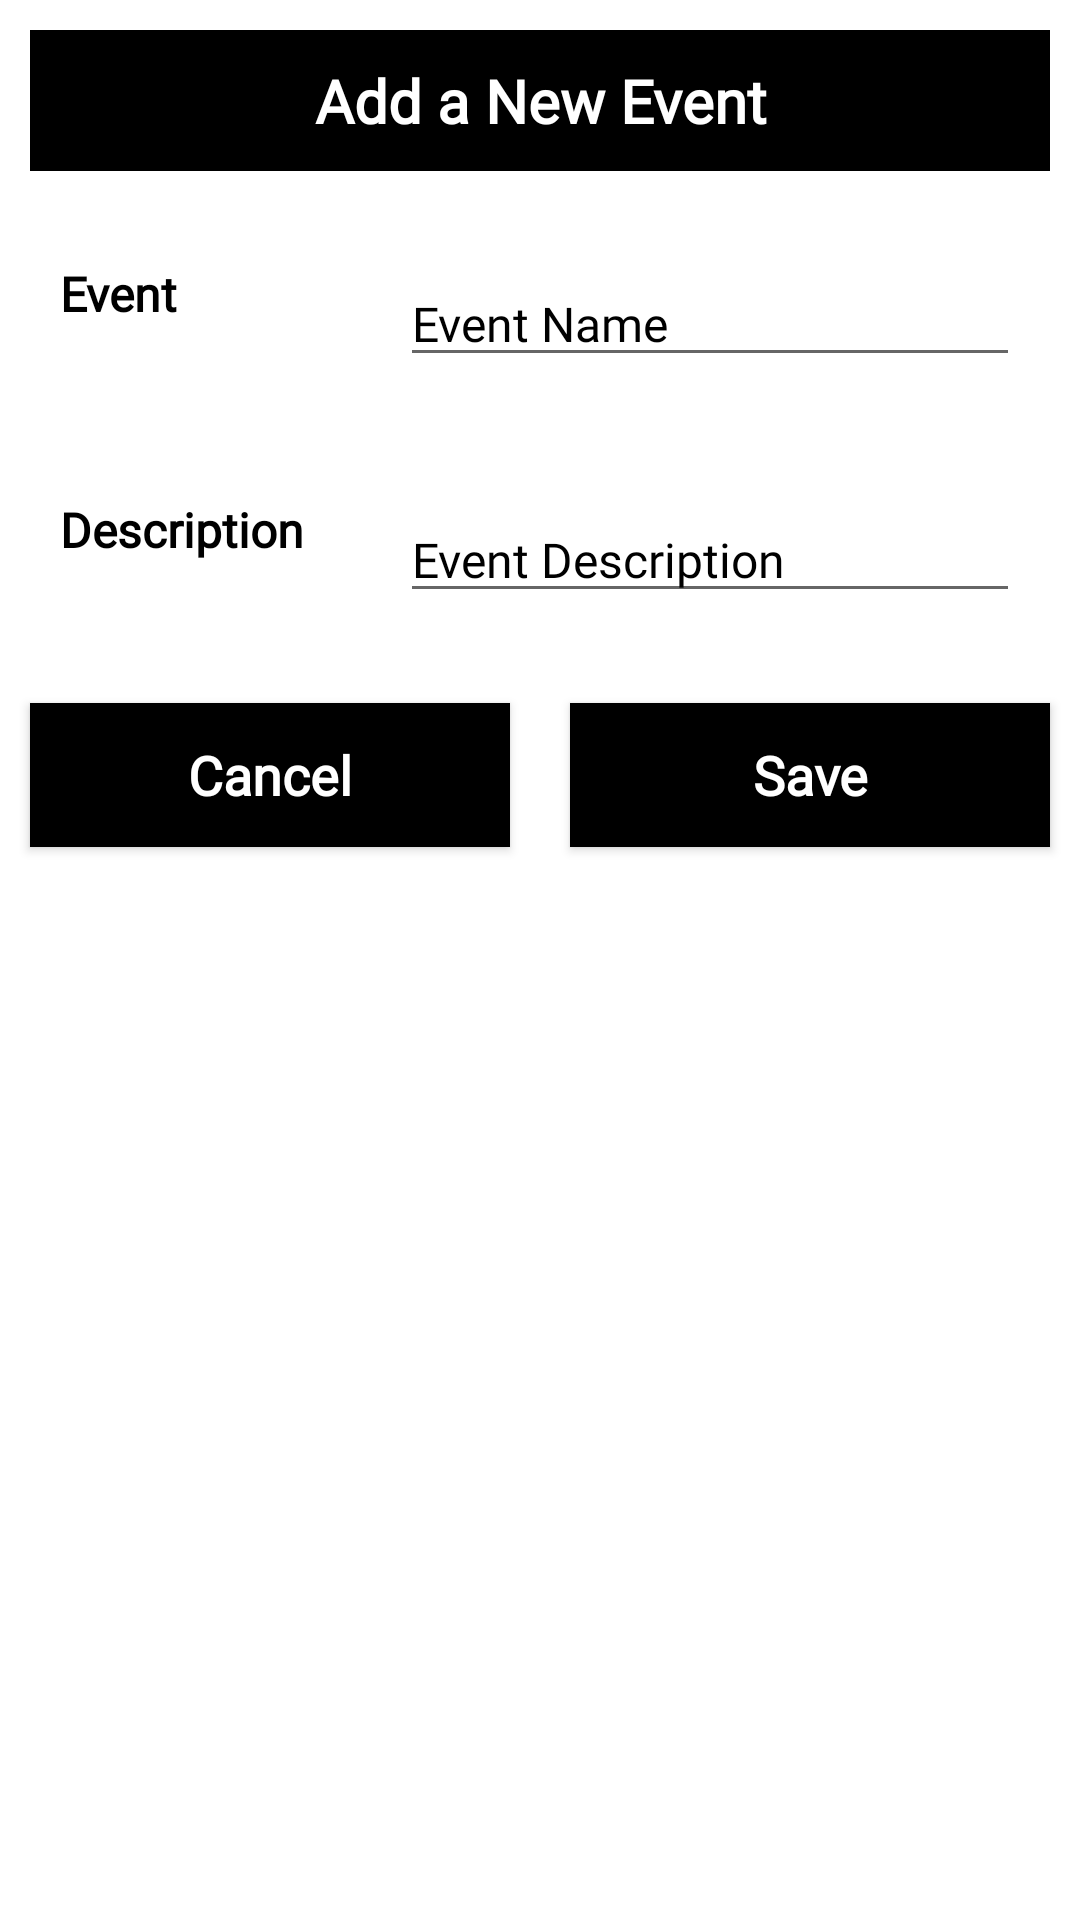

Layout XML and referenced resources for this Android screen:
<!-- AndroidManifest.xml: application theme Theme.MrgsManagementApp -->
<!-- res/layout/input_file_event.xml -->
<?xml version="1.0" encoding="utf-8"?>
<LinearLayout
    xmlns:android="http://schemas.android.com/apk/res/android"
    android:layout_width="match_parent"
    android:layout_height="match_parent"
    android:orientation="vertical">


    <TextView
        android:layout_width="match_parent"
        android:layout_height="wrap_content"
        android:layout_margin="10dp"
        android:text="Add a New Event"
        android:fontFamily="@font/magnilda"
        android:gravity="center"
        android:background="@color/black"
        android:padding="10dp"
        android:textColor="@color/white"
        android:textStyle="bold"
        android:textSize="20sp" />

    <LinearLayout
        android:layout_width="match_parent"
        android:layout_height="wrap_content"
        android:layout_margin="10dp"
        android:orientation="horizontal"
        android:baselineAligned="false">

        <RelativeLayout
            android:layout_width="0dp"
            android:layout_height="wrap_content"
            android:layout_weight="2">

            <TextView
                android:layout_width="match_parent"
                android:layout_height="wrap_content"
                android:text="Event"
                android:fontFamily="@font/playfair_display_bold"
                android:textStyle="bold"
                android:textColor="@color/black"
                android:textSize="16sp"
                android:layout_margin="10dp"/>

        </RelativeLayout>

        <RelativeLayout
            android:layout_width="0dp"
            android:layout_height="wrap_content"
            android:layout_weight="4">

            <EditText
                android:id="@+id/event"
                android:layout_width="match_parent"
                android:layout_height="wrap_content"
                android:hint="Event Name"
                android:textColorHint="@color/black"
                android:textStyle="normal"
                android:textColor="@color/black"
                android:textSize="16sp"
                android:fontFamily="@font/pt_serif_regular"
                android:layout_margin="10dp"
                android:autofillHints="" />
        </RelativeLayout>

    </LinearLayout>

    <LinearLayout
        android:layout_width="match_parent"
        android:layout_height="wrap_content"
        android:layout_margin="10dp"
        android:orientation="horizontal"
        android:baselineAligned="false">

        <RelativeLayout
            android:layout_width="0dp"
            android:layout_height="wrap_content"
            android:layout_weight="2">

            <TextView
                android:layout_width="match_parent"
                android:layout_height="wrap_content"
                android:text="@string/description"
                android:fontFamily="@font/pt_serif_regular"
                android:textStyle="bold"
                android:textColor="@color/black"
                android:textSize="16sp"
                android:layout_margin="10dp"/>

        </RelativeLayout>

        <RelativeLayout
            android:layout_width="0dp"
            android:layout_height="wrap_content"
            android:layout_weight="4">

            <EditText
                android:id="@+id/event_description"
                android:layout_width="match_parent"
                android:layout_height="wrap_content"
                android:hint="Event Description"
                android:fontFamily="@font/pt_serif_regular"
                android:textColorHint="@color/black"
                android:textStyle="normal"
                android:textColor="@color/black"
                android:textSize="16sp"
                android:layout_margin="10dp"
                android:autofillHints="" />
        </RelativeLayout>
    </LinearLayout>

    <LinearLayout
        android:layout_width="match_parent"
        android:layout_height="wrap_content"
        android:orientation="horizontal"
        android:baselineAligned="false">

        <RelativeLayout
            android:layout_width="0dp"
            android:layout_height="wrap_content"
            android:layout_weight="2">

            <Button
                android:id="@+id/cancelBtn"
                android:layout_width="match_parent"
                android:layout_height="wrap_content"
                android:text="@string/cancel"
                android:fontFamily="@font/notoserif_bold"
                android:textAllCaps="false"
                android:textColor="@color/white"
                android:background="@color/black"
                android:layout_margin="10dp"
                android:textStyle="bold"
                android:textSize="18sp"/>

        </RelativeLayout>

        <RelativeLayout
            android:layout_width="0dp"
            android:layout_height="wrap_content"
            android:layout_weight="2">

            <Button
                android:id="@+id/saveBtn"
                android:layout_width="match_parent"
                android:layout_height="wrap_content"
                android:text="@string/save"
                android:fontFamily="@font/notoserif_bold"
                android:textAllCaps="false"
                android:textColor="@color/white"
                android:background="@color/black"
                android:layout_margin="10dp"
                android:textStyle="bold"
                android:textSize="18sp" />

        </RelativeLayout>

    </LinearLayout>

</LinearLayout>
<!-- resources referenced by this layout -->
<resources>
  <color name="black">#000000</color>
  <color name="white">#ffffff</color>
  <string name="cancel">Cancel</string>
  <string name="description">Description</string>
  <string name="save">Save</string>
  <style name="Theme.MrgsManagementApp" parent="Theme.MaterialComponents.DayNight.NoActionBar">
          
          <item name="colorPrimary">@color/black</item>
          <item name="colorPrimaryVariant">@color/black</item>
          <item name="colorOnPrimary">@color/white</item>
          
          <item name="colorSecondary">@color/teal_200</item>
          <item name="colorSecondaryVariant">@color/teal_700</item>
          <item name="colorOnSecondary">@color/black</item>
          
          <item name="android:statusBarColor" tools:targetApi="l">?attr/colorPrimaryVariant</item>
          
      </style>
  <color name="teal_200">#FF03DAC5</color>
  <color name="teal_700">#FF018786</color>
</resources>
